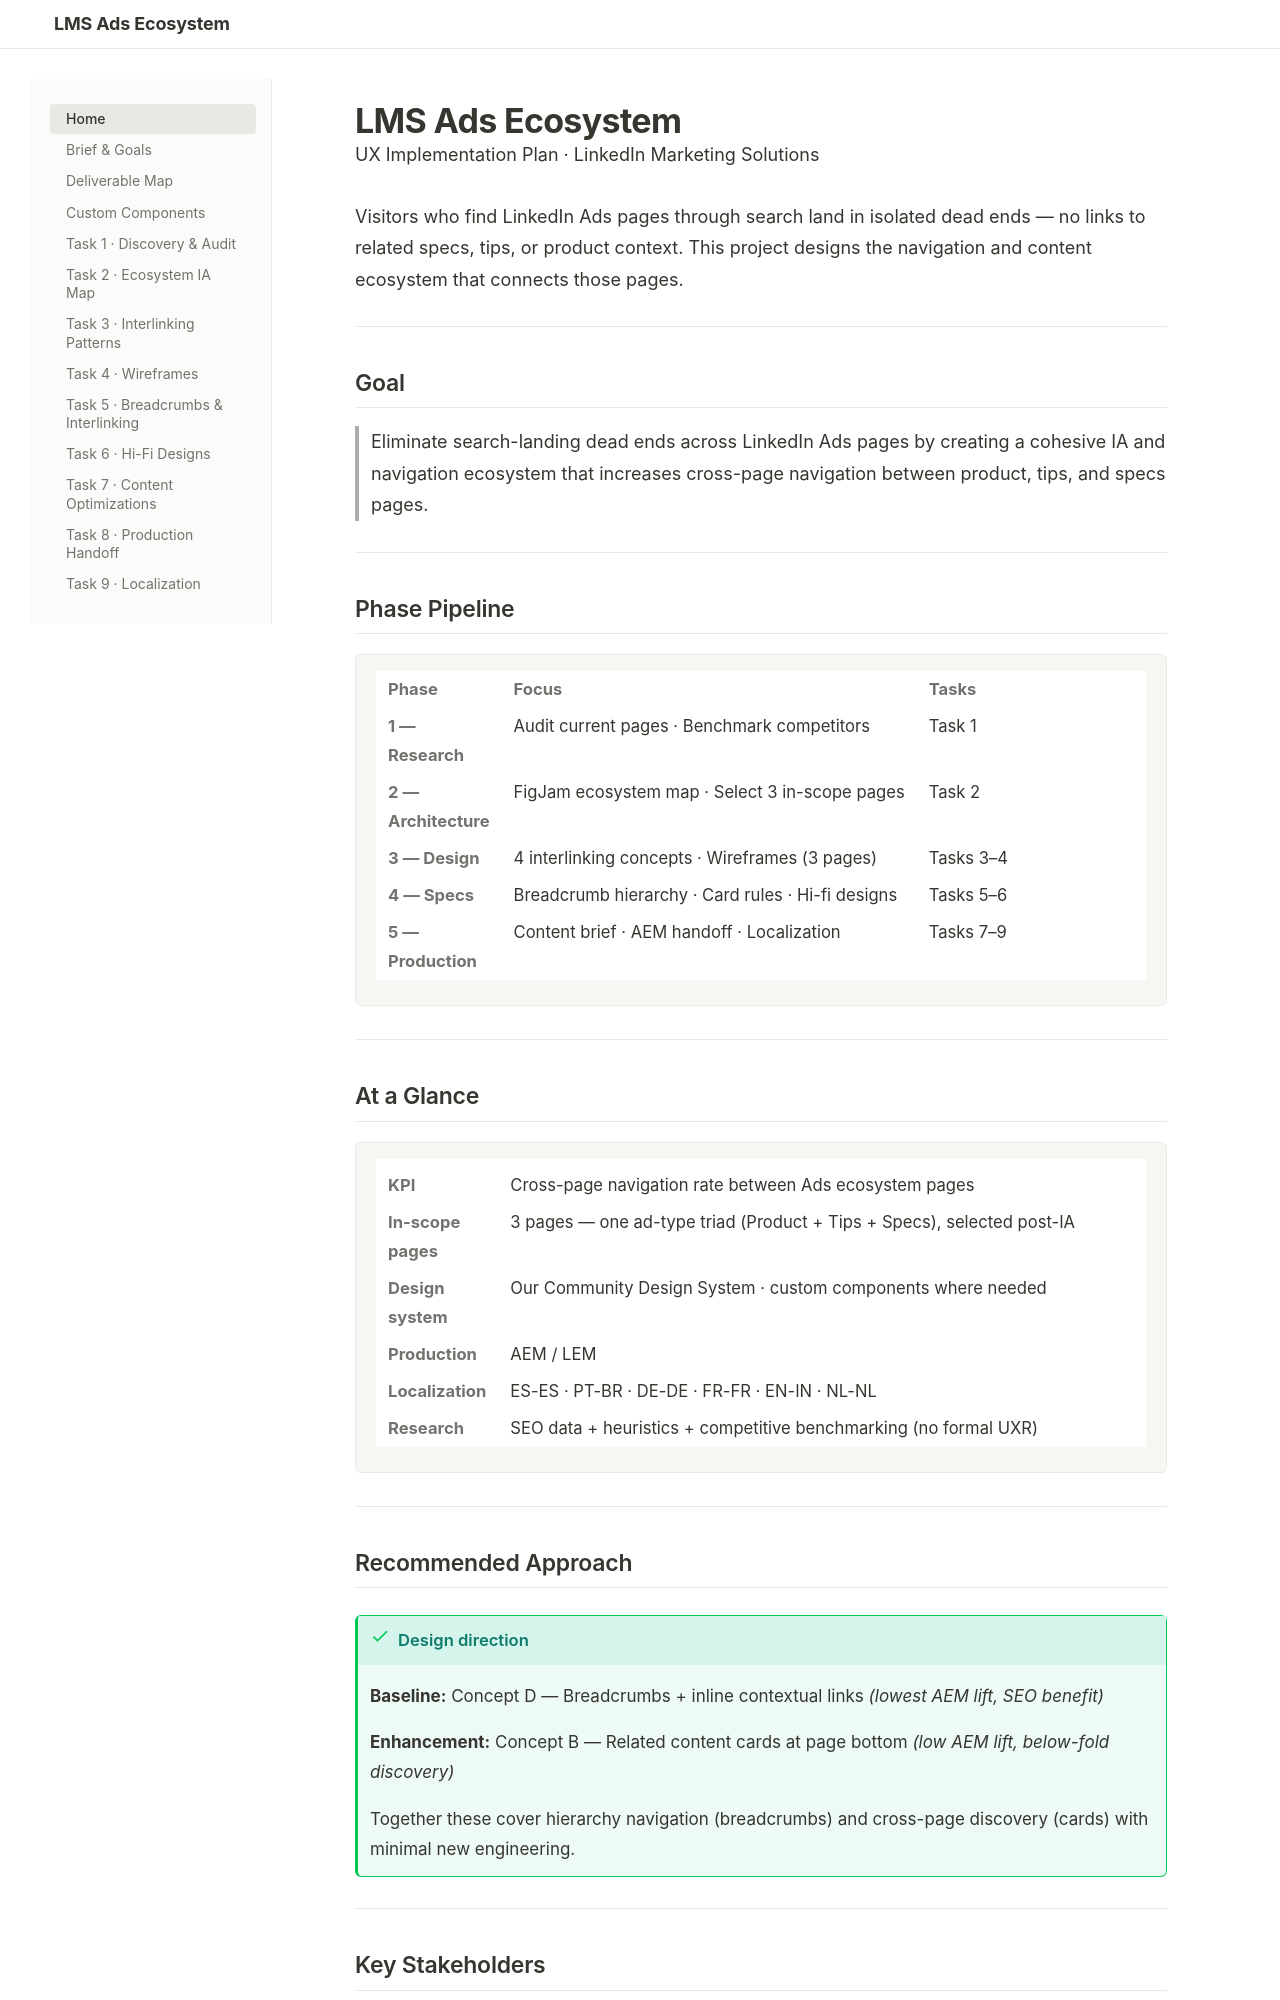

repository: anneayoon-ops/LMS-test · page: index.html · generator: mkdocs

# LMS Ads Ecosystem

**Project type:** UX Design · Information Architecture · Content Strategy  
**Status:** In Planning  
**Last updated:** 2026-05-01

---

## What we're building

LinkedIn Ads content lives across a fragmented set of pages — product overviews, tips & best practices, and technical specs are each their own isolated destination. Users who arrive from search hit dead ends: no cross-links, no clear hierarchy, no path to related content.

This project redesigns the connective tissue between those pages — creating a cohesive, navigable ecosystem that makes it easy to move from specs to tips to product context, and back again.

---

## Goal

> Design a cohesive information architecture and navigation ecosystem for LinkedIn Ads pages that **eliminates search-landing dead ends** and measurably increases cross-page navigation between specs, tips, and product pages.

---

## Phase Pipeline

```
Discovery & Audit  →  Ecosystem IA  →  Pattern Exploration  →  Wireframes
       ↓                    ↓                   ↓                   ↓
  Competitive         FigJam map            4 Concepts          3 Pages
  benchmark         + page selection       + recommendation    + annotations
                                                ↓
                            Breadcrumb + Interlinking Spec
                                                ↓
                                        Hi-Fi Designs
                                        (3 pages, Figma)
                                                ↓
                                 Content Optimizations → Handoff → Localization
```

---

## At a Glance

| | |
|---|---|
| **KPI** | Increase cross-page navigation between Ads ecosystem content |
| **In-scope pages** | 3 pages (1 ad-type triad: Product + Tips + Specs) — selected post-IA |
| **Design system** | Our Community Design System (Figma) + custom component proposals |
| **Production** | AEM / LEM |
| **Localization** | ES-ES, PT-BR, DE-DE, FR-FR, EN-IN, NL-NL |
| **UX research** | No formal UXR — SEO data + heuristics + competitive benchmarking |

---

## Key Stakeholders

| Name | Role |
|------|------|
| Mariam Jameel | Required — KO attendee |
| Jane Suh | Required — KO attendee |
| Nora Sanchez | Required — KO attendee |
| Walter Kuhn | Required — KO attendee |
| Ann Kang | Required — Project Lead |
| Heidi Kotansky | Required — KO attendee |
| Cody Sanger | Required — KO attendee |

---
